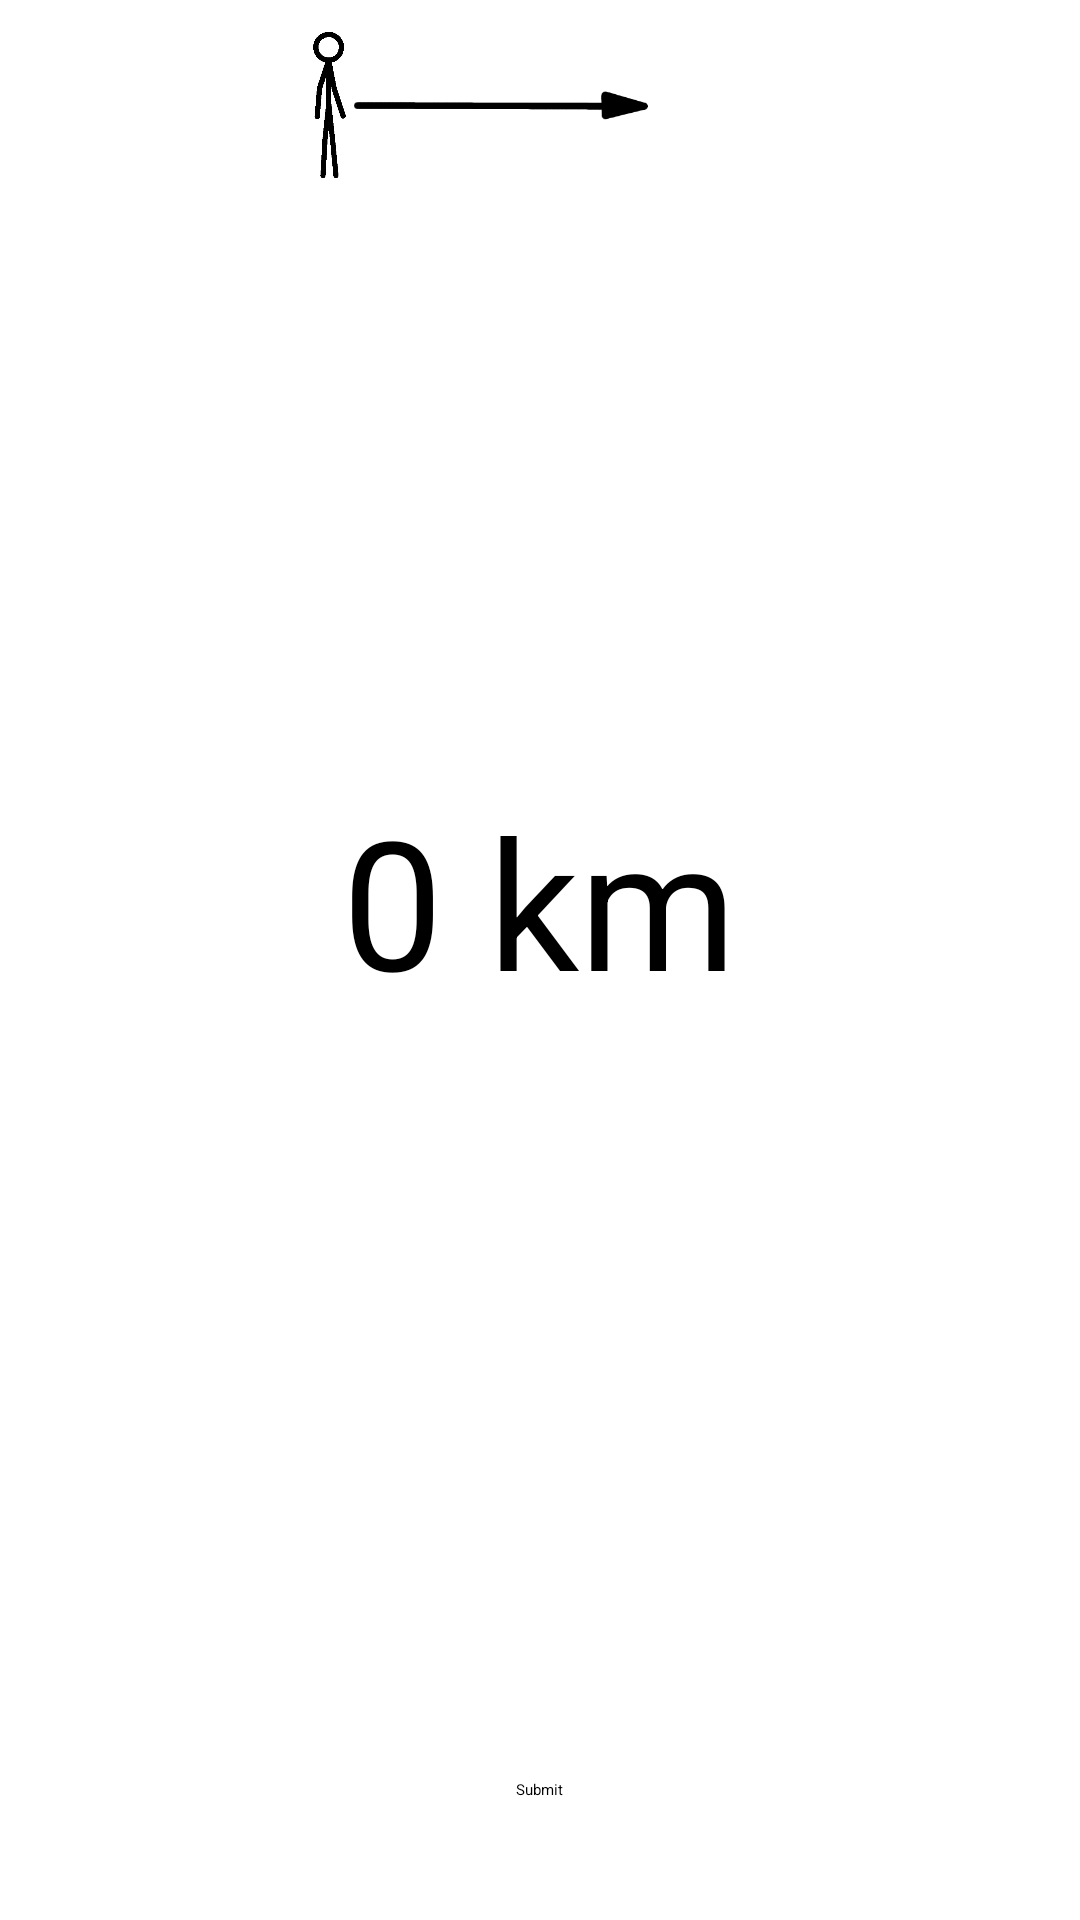

Write the Android layout XML for this screen, with the resource values it uses.
<!-- AndroidManifest.xml: application theme Holo.Theme.Light -->
<!-- res/layout/distancelayout.xml -->
<RelativeLayout
	xmlns:android="http://schemas.android.com/apk/res/android"
	xmlns:tools="http://schemas.android.com/tools"
	android:layout_width="match_parent"
	android:layout_height="match_parent">

	<LinearLayout
		android:id="@+id/horiz"
		android:layout_width="wrap_content"
		android:layout_height="wrap_content"
		android:gravity="center_vertical"
		android:padding="10dp"
		android:layout_alignParentTop="true"
		android:layout_centerHorizontal="true">

		<ImageView
			android:id="@+id/imageView1"
			android:layout_width="15dp"
			android:layout_height="50dp"
			android:src="@drawable/stickman" />
		<ImageView
			android:id="@+id/imageView1"
			android:layout_width="100dp"
			android:layout_height="wrap_content"
			android:src="@drawable/arrowright" />
		<ImageView
			android:id="@+id/imageView1"
			android:layout_width="40dp"
			android:layout_height="40dp"
			android:src="@drawable/prj" />
	</LinearLayout>


	<RelativeLayout
		android:layout_width="match_parent"
		android:layout_height="match_parent"
		android:gravity="center"
		android:layout_marginBottom="40dp">

		<TextView
			android:id="@+id/textDistance"
			android:layout_centerInParent="true"
			android:layout_width="wrap_content"
			android:textSize="60sp"
			android:layout_height="wrap_content"
			android:layout_alignParentTop="true"
			android:layout_centerHorizontal="true"
			android:text="0 km" />


	</RelativeLayout>

	<RelativeLayout
		android:layout_width="match_parent"
		android:layout_height="match_parent"
		android:id="@+id/bottomItems"
		android:layout_alignParentBottom="true"
		android:layout_marginBottom="40dp">

		<Button
			android:id="@+id/buttonNext"
			android:layout_width="wrap_content"
			android:layout_height="wrap_content"
			android:layout_alignParentBottom="true"
			android:layout_centerHorizontal="true"
			android:text="@string/btSubmit" />

		<SeekBar
			android:id="@+id/seekBarDistance"
			android:layout_width="match_parent"
			android:layout_height="wrap_content"
			android:layout_above="@id/buttonNext"
			android:layout_marginLeft="20dp"
			android:layout_marginRight="20dp"
			android:progress="0"
			android:max="500" />

	</RelativeLayout>

</RelativeLayout>
<!-- resources referenced by this layout -->
<resources>
  <!-- drawable arrowright: png bitmap (drawable, 1607 bytes) -->
  <!-- drawable stickman: png bitmap (drawable, 15600 bytes) -->
  <string name="btSubmit">Submit</string>
</resources>
